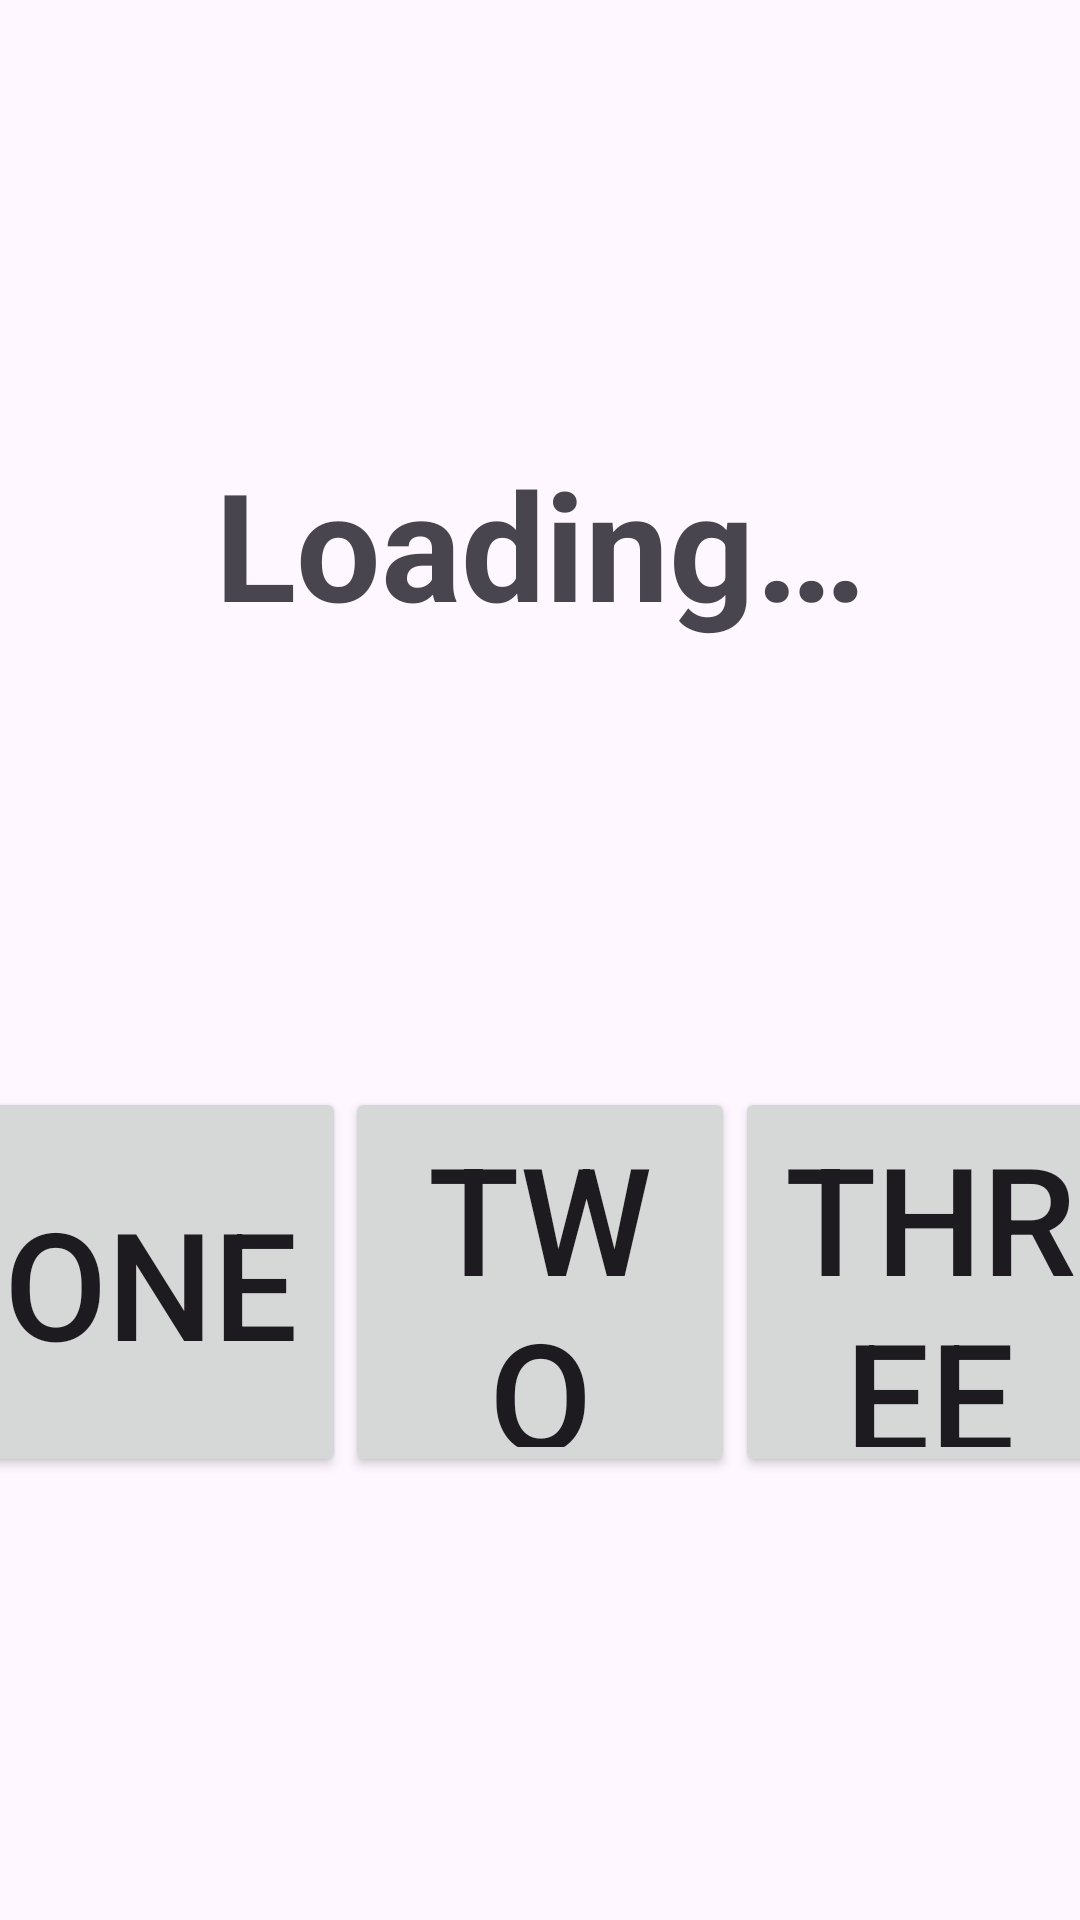

Layout XML and referenced resources for this Android screen:
<!-- AndroidManifest.xml: application theme Theme.KanjiLearner -->
<!-- res/layout/activity_revisit_kanji_3.xml -->
<?xml version="1.0" encoding="utf-8"?>
<androidx.constraintlayout.widget.ConstraintLayout
        xmlns:android="http://schemas.android.com/apk/res/android"
        xmlns:app="http://schemas.android.com/apk/res-auto"
        xmlns:tools="http://schemas.android.com/tools"
        android:layout_width="match_parent"
        android:layout_height="match_parent"
        android:fitsSystemWindows="true"
        tools:context=".MainActivity"
        android:id="@+id/coordinatorLayout">

    <TextView
            android:id="@+id/description_text"
            android:layout_width="wrap_content"
            android:layout_height="wrap_content"
            android:text="@string/description_text"
            android:textAlignment="center"
            android:textSize="50sp"
            android:textStyle="bold"
            app:layout_constraintStart_toStartOf="parent"
            app:layout_constraintEnd_toEndOf="parent"
            app:layout_constraintTop_toTopOf="parent"
            app:layout_constraintBottom_toTopOf="@id/button_2"/>

    <Button
            android:id="@+id/button_1"
            android:text="@string/one"
            android:textSize="50sp"
            android:layout_width="130dp"
            android:layout_height="130dp"
            app:layout_constraintStart_toStartOf="parent"
            app:layout_constraintEnd_toStartOf="@id/button_2"
            app:layout_constraintTop_toBottomOf="@+id/description_text"
            app:layout_constraintBottom_toBottomOf="parent"
    />

    <Button
            android:id="@+id/button_2"
            android:text="@string/two"
            android:textSize="50sp"
            android:layout_width="130dp"
            android:layout_height="130dp"
            app:layout_constraintStart_toEndOf="@id/button_1"
            app:layout_constraintEnd_toStartOf="@id/button_3"
            app:layout_constraintTop_toBottomOf="@+id/description_text"
            app:layout_constraintBottom_toBottomOf="parent"
    />

    <Button
            android:id="@+id/button_3"
            android:text="@string/three"
            android:textSize="50sp"
            android:layout_width="130dp"
            android:layout_height="130dp"
            app:layout_constraintStart_toEndOf="@id/button_2"
            app:layout_constraintEnd_toEndOf="parent"
            app:layout_constraintTop_toBottomOf="@+id/description_text"
            app:layout_constraintBottom_toBottomOf="parent"
    />

</androidx.constraintlayout.widget.ConstraintLayout>
<!-- resources referenced by this layout -->
<resources>
  <string name="description_text">Loading…</string>
  <string name="one">one</string>
  <string name="three">three</string>
  <string name="two">two</string>
  <style name="Theme.KanjiLearner" parent="Base.Theme.KanjiLearner" />
  <style name="Base.Theme.KanjiLearner" parent="Theme.Material3.DayNight.NoActionBar">
          
          
      </style>
</resources>
